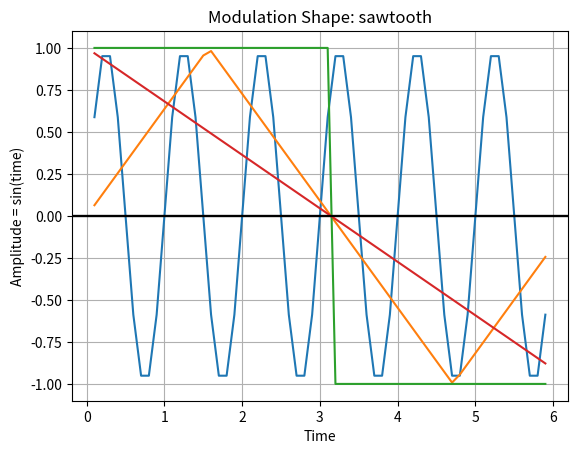

Reproduce this figure in Python.
import numpy as np
import matplotlib.pyplot as plt


def modulation_shape(signal="sine"):
    """ Function which shows a modulation shape """
    t = np.arange(0, 80, 0.1)

    if signal == "sine":
        amplitude = np.sin(np.pi * 2 * t)
    if signal == "triangle":
        amplitude = np.abs((t/np.pi-0.5) % 2-1)*2-1
    if signal == "square":
        amplitude = np.where(t/np.pi % 2 > 1, -1, 1)
    if signal == "sawtooth":
        amplitude = -((t/np.pi) % 2) + 1

    plt.plot(t[1:60], amplitude[1:60])
    plt.title("Modulation Shape: " + signal)
    plt.xlabel('Time')
    plt.ylabel('Amplitude = sin(time)')
    plt.grid(True, which='both')
    plt.axhline(y=0, color='k')
    plt.show()


modulation_shape("sine")
modulation_shape("triangle")
modulation_shape("square")
modulation_shape("sawtooth")
